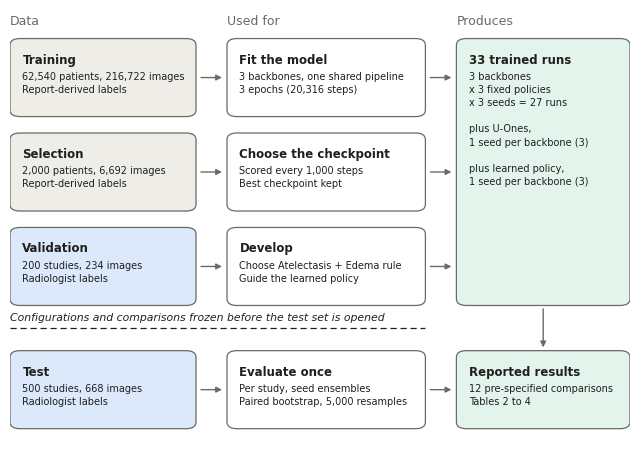

Here is the Python script that generated this plot:
"""Study design schematic (Figure 1). No data needed:  python fig0_study_design.py"""
import os
import matplotlib
matplotlib.use("Agg")
import matplotlib.pyplot as plt
from matplotlib.patches import FancyBboxPatch

INK, MUTED = "#1f1f1e", "#6b6a63"
REPORT, EXPERT, STEP, OUTC = "#eeede8", "#dbe9fb", "#ffffff", "#e3f4ec"
plt.rcParams.update({"font.family": "DejaVu Sans", "font.size": 8.5, "savefig.dpi": 300, "savefig.bbox": "tight"})

fig, ax = plt.subplots(figsize=(8.0, 5.6))
ax.set_xlim(0, 100); ax.set_ylim(0, 105); ax.axis("off")


def box(x, y, w, h, title, body, fill, edge=MUTED):
    ax.add_patch(FancyBboxPatch((x, y), w, h, boxstyle="round,pad=0,rounding_size=1.6", fc=fill, ec=edge, lw=0.9))
    ax.text(x + 2, y + h - 3.6, title, fontsize=8.5, fontweight="bold", color=INK, va="top", ha="left")
    ax.text(x + 2, y + h - 8.0, body, fontsize=7.0, color=INK, va="top", ha="left", linespacing=1.4)


def arrow(x0, y0, x1, y1):
    ax.annotate("", xy=(x1, y1), xytext=(x0, y0), arrowprops=dict(arrowstyle="-|>", color=MUTED, lw=1.0, shrinkA=0, shrinkB=0))


H, W1, W2, W3 = 19, 30, 32, 28
X1, X2, X3 = 0, 35, 72
ROWS = [79, 56, 33, 3]  # bottom y of each row

ax.text(X1, 100.5, "Data", fontsize=9, color=MUTED, va="bottom")
ax.text(X2, 100.5, "Used for", fontsize=9, color=MUTED, va="bottom")
ax.text(X3, 100.5, "Produces", fontsize=9, color=MUTED, va="bottom")

box(X1, ROWS[0], W1, H, "Training", "62,540 patients, 216,722 images\nReport-derived labels", REPORT)
box(X1, ROWS[1], W1, H, "Selection", "2,000 patients, 6,692 images\nReport-derived labels", REPORT)
box(X1, ROWS[2], W1, H, "Validation", "200 studies, 234 images\nRadiologist labels", EXPERT)
box(X1, ROWS[3], W1, H, "Test", "500 studies, 668 images\nRadiologist labels", EXPERT)

box(X2, ROWS[0], W2, H, "Fit the model", "3 backbones, one shared pipeline\n3 epochs (20,316 steps)", STEP)
box(X2, ROWS[1], W2, H, "Choose the checkpoint", "Scored every 1,000 steps\nBest checkpoint kept", STEP)
box(X2, ROWS[2], W2, H, "Develop", "Choose Atelectasis + Edema rule\nGuide the learned policy", STEP)
box(X2, ROWS[3], W2, H, "Evaluate once", "Per study, seed ensembles\nPaired bootstrap, 5,000 resamples", STEP)

top, bot = ROWS[0] + H, ROWS[2]
box(X3, bot, W3, top - bot, "33 trained runs",
    "3 backbones\nx 3 fixed policies\nx 3 seeds = 27 runs\n\nplus U-Ones,\n1 seed per backbone (3)\n\nplus learned policy,\n1 seed per backbone (3)", OUTC)
box(X3, ROWS[3], W3, H, "Reported results", "12 pre-specified comparisons\nTables 2 to 4", OUTC)

for r in ROWS:
    arrow(X1 + W1 + 0.8, r + H / 2, X2 - 0.8, r + H / 2)
for r in ROWS[:3]:
    arrow(X2 + W2 + 0.8, r + H / 2, X3 - 0.8, r + H / 2)
arrow(X2 + W2 + 0.8, ROWS[3] + H / 2, X3 - 0.8, ROWS[3] + H / 2)
arrow(X3 + W3 / 2, bot - 0.8, X3 + W3 / 2, ROWS[3] + H + 0.8)

yl = (ROWS[2] + ROWS[3] + H) / 2
ax.plot([0, 67], [yl, yl], color=INK, lw=0.9, ls=(0, (5, 3)))
ax.text(0, yl + 1.2, "Configurations and comparisons frozen before the test set is opened", fontsize=7.8,
        color=INK, va="bottom", ha="left", style="italic")

os.makedirs("figures", exist_ok=True)
for ext in ("png", "pdf"):
    fig.savefig(f"figures/fig0_study_design.{ext}")
print("saved figures/fig0_study_design.png and .pdf")
